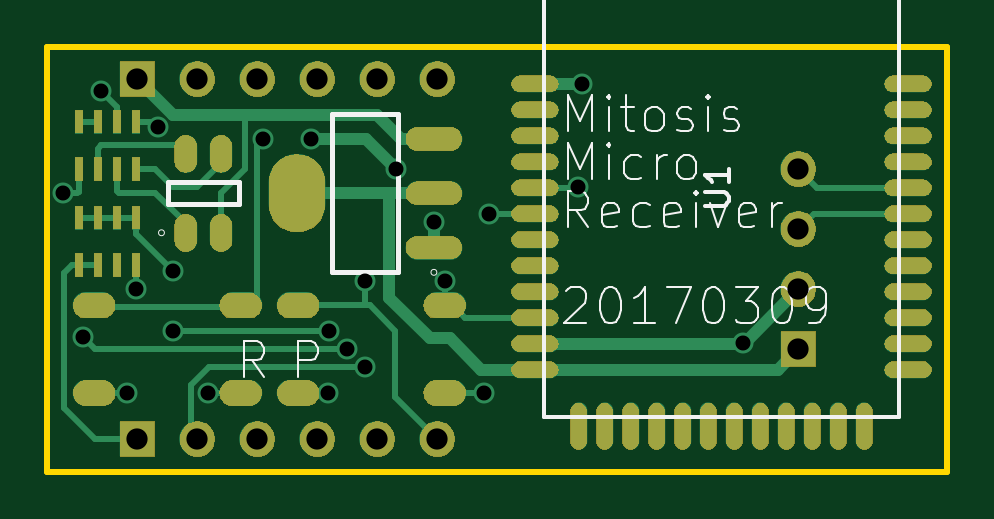
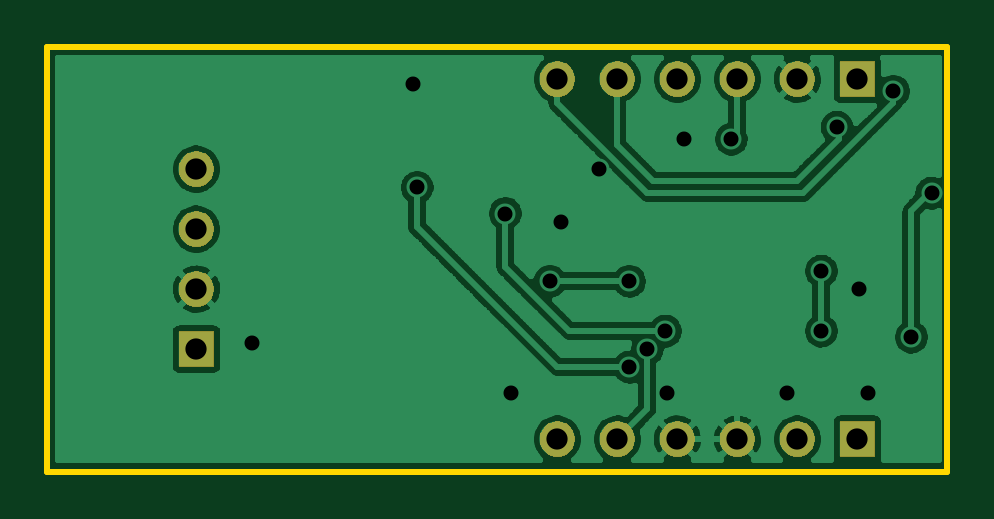
Circuit board: 8 layer files. Board 38.1 x 18.0 mm.
- bottom_copper: receiver-B.Cu.gbl (131999 bytes)
- bottom_mask: receiver-B.Mask.gbs (13646 bytes)
- bottom_silk: receiver-B.SilkS.gbo (486 bytes)
- outline: receiver-Edge.Cuts.gm1 (664 bytes)
- top_copper: receiver-F.Cu.gtl (11592 bytes)
- top_mask: receiver-F.Mask.gts (82848 bytes)
- top_silk: receiver-F.SilkS.gto (9909 bytes)
- drill: receiver.drl (666 bytes)

=== bottom_copper: receiver-B.Cu.gbl (131999 bytes, source omitted) ===
=== bottom_mask: receiver-B.Mask.gbs (13646 bytes, source omitted) ===
=== bottom_silk: receiver-B.SilkS.gbo ===
G04 #@! TF.GenerationSoftware,KiCad,Pcbnew,(5.0.0)*
G04 #@! TF.CreationDate,2018-11-05T15:09:51+07:00*
G04 #@! TF.ProjectId,receiver,72656365697665722E6B696361645F70,rev?*
G04 #@! TF.SameCoordinates,Original*
G04 #@! TF.FileFunction,Legend,Bot*
G04 #@! TF.FilePolarity,Positive*
%FSLAX46Y46*%
G04 Gerber Fmt 4.6, Leading zero omitted, Abs format (unit mm)*
G04 Created by KiCad (PCBNEW (5.0.0)) date 11/05/18 15:09:51*
%MOMM*%
%LPD*%
G01*
G04 APERTURE LIST*
G04 APERTURE END LIST*
M02*

=== outline: receiver-Edge.Cuts.gm1 ===
G04 #@! TF.GenerationSoftware,KiCad,Pcbnew,(5.0.0)*
G04 #@! TF.CreationDate,2018-11-06T09:34:30+07:00*
G04 #@! TF.ProjectId,receiver,72656365697665722E6B696361645F70,rev?*
G04 #@! TF.SameCoordinates,Original*
G04 #@! TF.FileFunction,Profile,NP*
%FSLAX46Y46*%
G04 Gerber Fmt 4.6, Leading zero omitted, Abs format (unit mm)*
G04 Created by KiCad (PCBNEW (5.0.0)) date 11/06/18 09:34:30*
%MOMM*%
%LPD*%
G01*
G04 APERTURE LIST*
%ADD10C,0.254000*%
G04 APERTURE END LIST*
D10*
X62865000Y69740000D02*
X62865000Y87740000D01*
X62865000Y69740000D02*
X100965000Y69740000D01*
X62865000Y87740000D02*
X100965000Y87740000D01*
X100965000Y69740000D02*
X100965000Y87740000D01*
M02*

=== top_copper: receiver-F.Cu.gtl (11592 bytes, source omitted) ===
=== top_mask: receiver-F.Mask.gts (82848 bytes, source omitted) ===
=== top_silk: receiver-F.SilkS.gto (9909 bytes, source omitted) ===
=== drill: receiver.drl ===
M48
;DRILL file {KiCad (5.0.0)} date 11/05/18 15:10:04
;FORMAT={-:-/ absolute / inch / decimal}
FMAT,2
INCH,TZ
T1C0.0250
T2C0.0354
%
G90
G05
M72
T1
X2.5011Y3.21
X2.535Y2.97
X2.565Y3.3797
X2.6069Y2.8772
X2.6222Y3.0503
X2.6589Y3.32
X2.685Y3.08
X2.685Y2.98
X2.7431Y2.8772
X2.835Y3.3
X2.9147Y3.3
X2.943Y2.8772
X2.945Y2.98
X2.975Y2.95
X3.005Y3.0631
X3.005Y2.92
X3.0553Y3.25
X3.1189Y3.1614
X3.137Y3.0631
X3.2031Y2.8764
X3.2118Y3.176
X3.3587Y3.2197
X3.3661Y3.3913
X3.6346Y2.9598
T2
X2.625Y2.8
X2.725Y2.8
X2.825Y2.8
X2.925Y2.8
X3.025Y2.8
X3.125Y2.8
X3.7266Y3.25
X3.7266Y3.15
X3.7266Y3.05
X3.7266Y2.95
X2.625Y3.4
X2.725Y3.4
X2.825Y3.4
X2.925Y3.4
X3.025Y3.4
X3.125Y3.4
T0
M30

